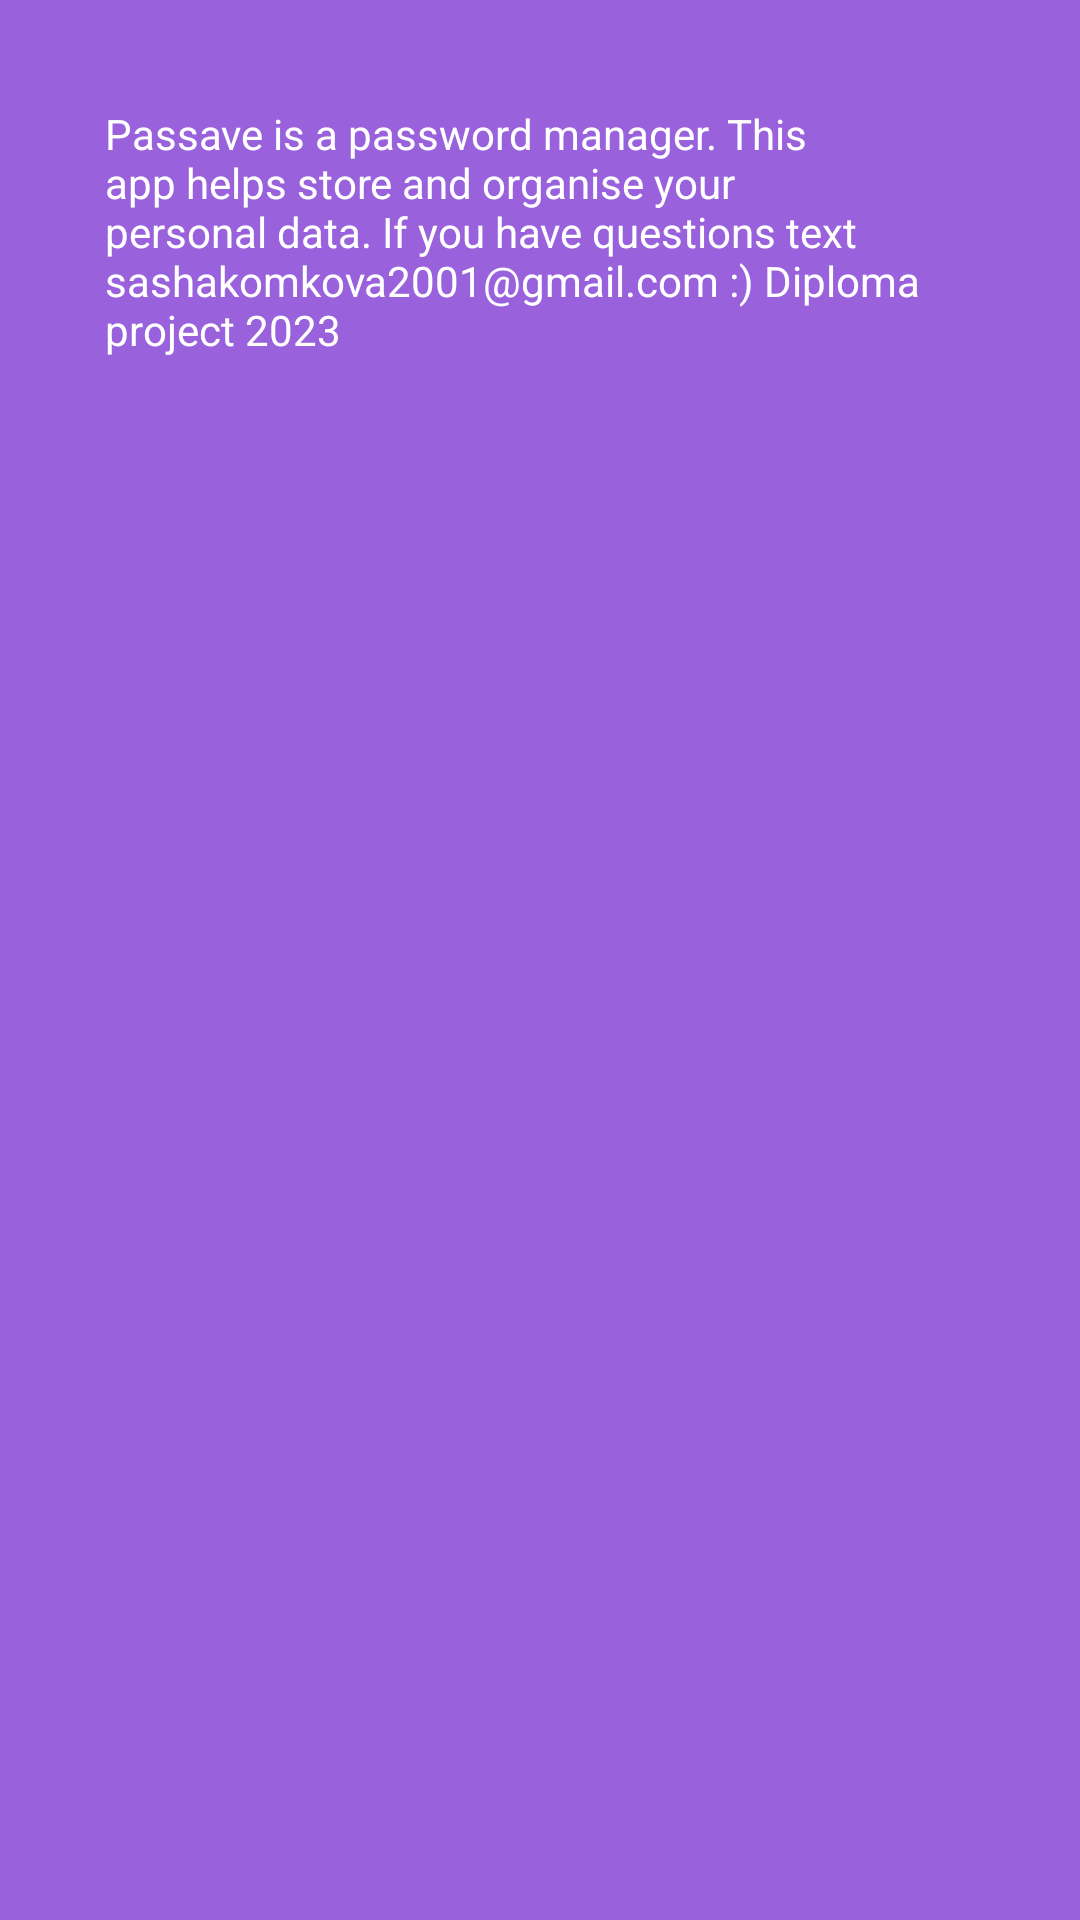

Reconstruct the res/layout file that produces this screen, plus the resources it refers to.
<!-- AndroidManifest.xml: application theme Theme.Passave -->
<!-- res/layout/fragment_about.xml -->
<?xml version="1.0" encoding="utf-8"?>
<FrameLayout xmlns:android="http://schemas.android.com/apk/res/android"
    xmlns:tools="http://schemas.android.com/tools"
    android:layout_width="match_parent"
    android:layout_height="match_parent"
    android:background="@color/primary"
    tools:context=".ui.fragments.AboutFragment">


    <ScrollView
        android:layout_width="match_parent"
        android:layout_height="wrap_content">
        <LinearLayout
            android:layout_width="match_parent"
            android:layout_height="wrap_content"
            android:orientation="vertical">

            
            <LinearLayout
                android:layout_width="match_parent"
                android:layout_height="wrap_content"
                android:layout_marginStart="20dp"
                android:layout_marginTop="20dp"
                android:layout_marginEnd="20dp"
                android:background="@drawable/round_back_white_10_20"
                android:orientation="vertical"
                android:padding="15dp">

                
                <RelativeLayout
                    android:layout_width="match_parent"
                    android:layout_height="wrap_content">

                    <TextView
                        android:layout_width="wrap_content"
                        android:layout_height="wrap_content"
                        android:layout_centerInParent="true"
                        android:text="@string/about_info_text"
                        android:textColor="@color/white"
                        android:textSize="14sp"
                        android:textStyle="normal" />
                </RelativeLayout>

            </LinearLayout>
        </LinearLayout>
    </ScrollView>



</FrameLayout>
<!-- resources referenced by this layout -->
<resources>
  <color name="primary">#1B023B</color>
  <color name="white">#FFFFFFFF</color>
  <string name="about_info_text">Passave это менеджер паролей.
  
          Это приложение помогает хранить и организовывать ваши персональные данные.
          Если у вас есть какие-либо вопрос, то свяжитесь с разработчком через почту sashakomkova2001@gmail.com :)
  
          Дипломный проект 2023
      </string>
  <style name="Theme.Passave" parent="Theme.MaterialComponents.DayNight.NoActionBar.Bridge">
          
          <item name="colorPrimary">@color/primary</item>
          <item name="colorPrimaryVariant">@color/primary</item>
  
  
          <item name="colorOnPrimary">@color/white</item>
          
          <item name="colorSecondary">@color/teal_200</item>
          <item name="colorSecondaryVariant">@color/teal_700</item>
          <item name="colorOnSecondary">@color/black</item>
          
  
          <item name="android:statusBarColor">@color/settings_night_mode</item>
          
      </style>
  <color name="teal_200">#FF03DAC5</color>
  <color name="teal_700">#FF018786</color>
  <color name="black">#FF000000</color>
  <color name="settings_night_mode">#6124B1</color>
</resources>
